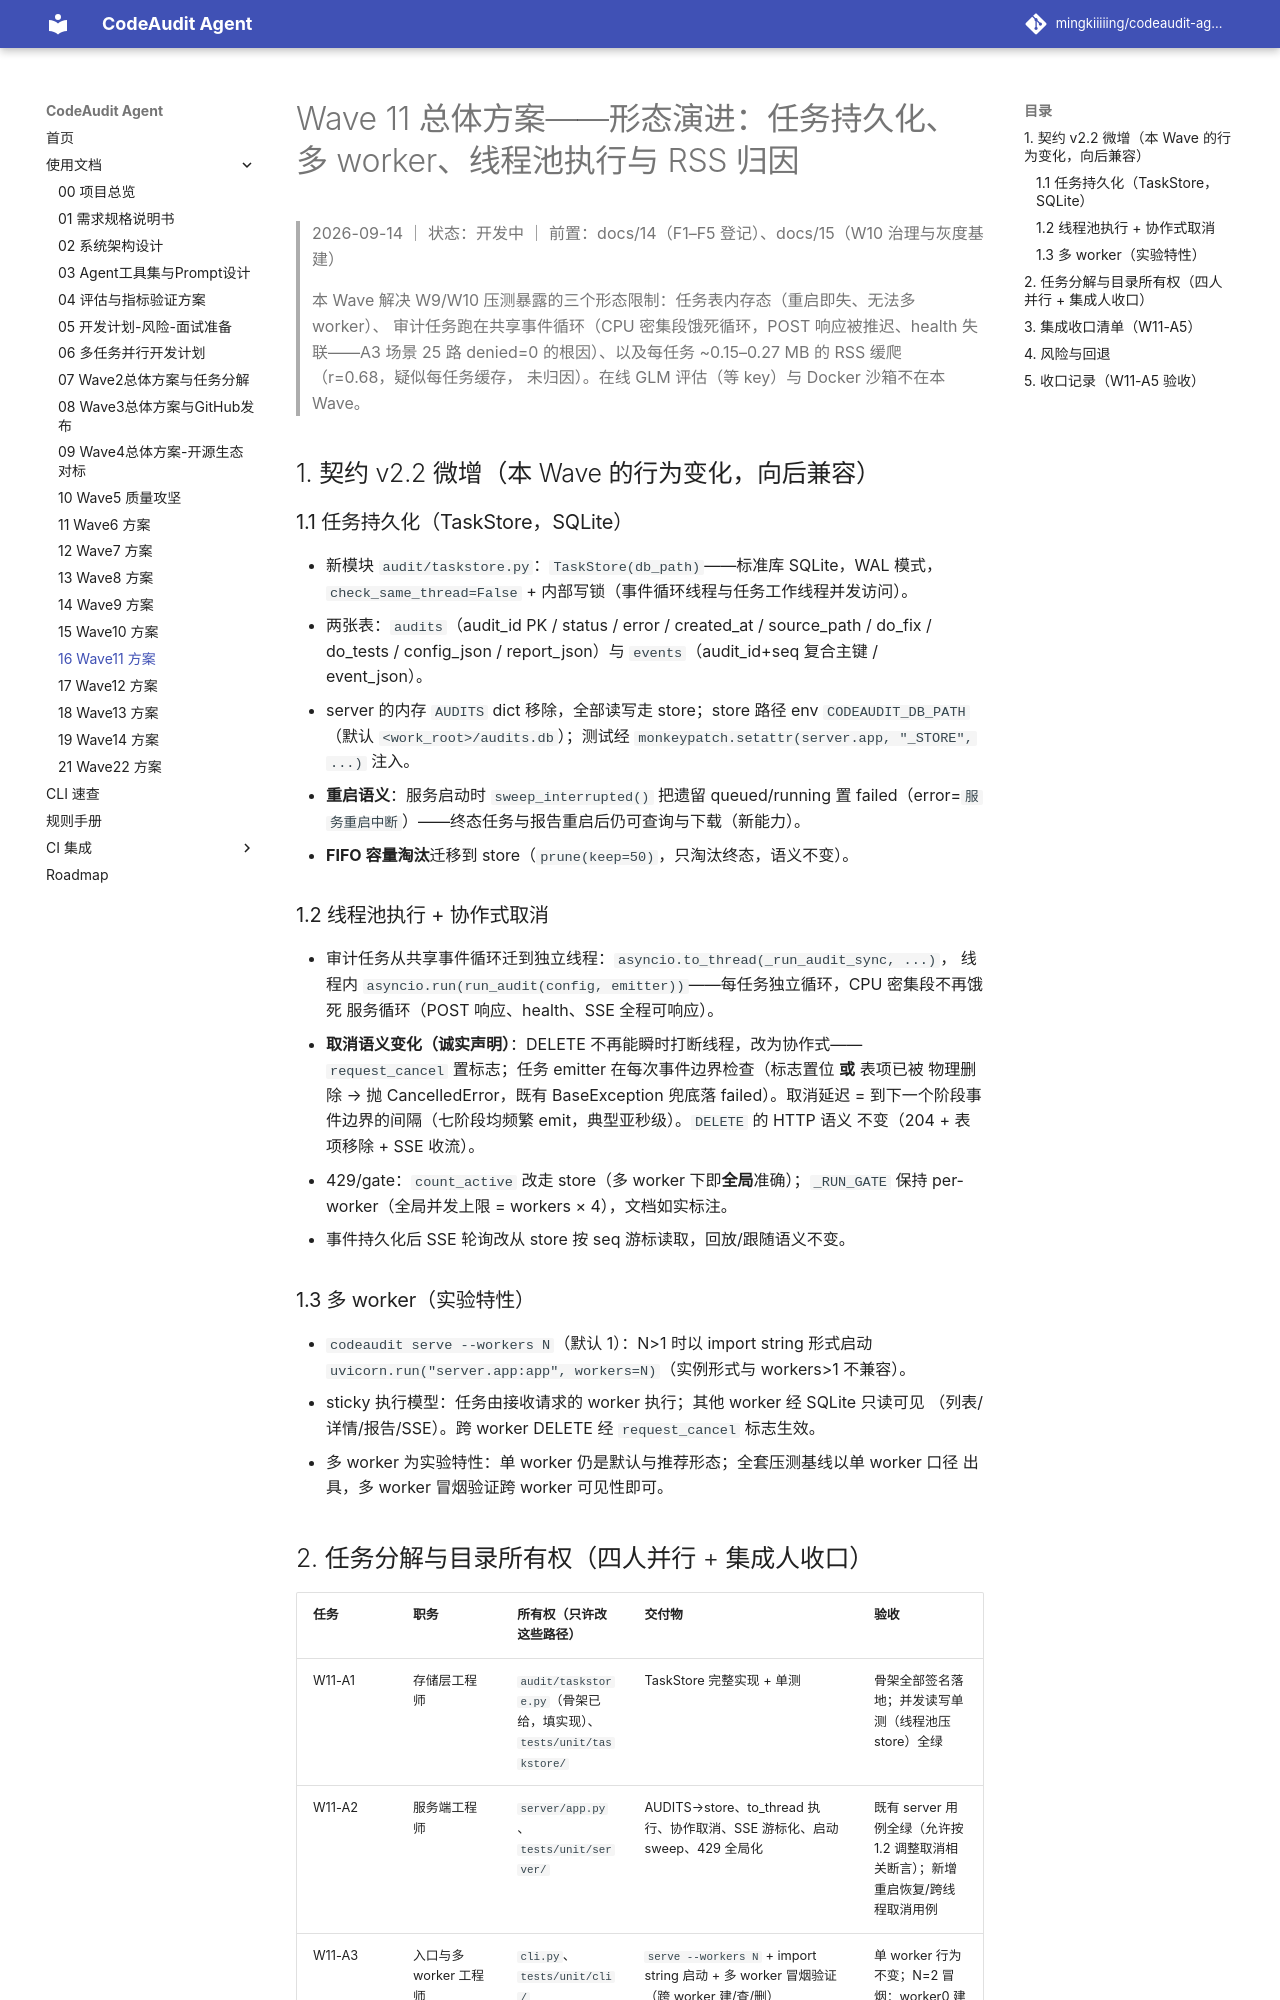

repository: mingkiiiiing/codeaudit-agent · page: design/16-Wave11总体方案-持久化与多worker形态演进/index.html · generator: mkdocs

# Wave 11 总体方案——形态演进：任务持久化、多 worker、线程池执行与 RSS 归因

> 2026-09-14 ｜ 状态：开发中 ｜ 前置：docs/14（F1–F5 登记）、docs/15（W10 治理与灰度基建）
>
> 本 Wave 解决 W9/W10 压测暴露的三个形态限制：任务表内存态（重启即失、无法多 worker）、
> 审计任务跑在共享事件循环（CPU 密集段饿死循环，POST 响应被推迟、health 失联——A3 场景
> 25 路 denied=0 的根因）、以及每任务 ~0.15–0.27 MB 的 RSS 缓爬（r=0.68，疑似每任务缓存，
> 未归因）。在线 GLM 评估（等 key）与 Docker 沙箱不在本 Wave。

## 1. 契约 v2.2 微增（本 Wave 的行为变化，向后兼容）

### 1.1 任务持久化（TaskStore，SQLite）

- 新模块 `audit/taskstore.py`：`TaskStore(db_path)`——标准库 SQLite，WAL 模式，
  `check_same_thread=False` + 内部写锁（事件循环线程与任务工作线程并发访问）。
- 两张表：`audits`（audit_id PK / status / error / created_at / source_path / do_fix /
  do_tests / config_json / report_json）与 `events`（audit_id+seq 复合主键 / event_json）。
- server 的内存 `AUDITS` dict 移除，全部读写走 store；store 路径 env
  `CODEAUDIT_DB_PATH`（默认 `<work_root>/audits.db`）；测试经 `monkeypatch.setattr(server.app, "_STORE", ...)` 注入。
- **重启语义**：服务启动时 `sweep_interrupted()` 把遗留 queued/running 置
  failed（error=`服务重启中断`）——终态任务与报告重启后仍可查询与下载（新能力）。
- **FIFO 容量淘汰**迁移到 store（`prune(keep=50)`，只淘汰终态，语义不变）。

### 1.2 线程池执行 + 协作式取消

- 审计任务从共享事件循环迁到独立线程：`asyncio.to_thread(_run_audit_sync, ...)`，
  线程内 `asyncio.run(run_audit(config, emitter))`——每任务独立循环，CPU 密集段不再饿死
  服务循环（POST 响应、health、SSE 全程可响应）。
- **取消语义变化（诚实声明）**：DELETE 不再能瞬时打断线程，改为协作式——
  `request_cancel` 置标志；任务 emitter 在每次事件边界检查（标志置位 **或** 表项已被
  物理删除 → 抛 CancelledError，既有 BaseException 兜底落 failed）。取消延迟 =
  到下一个阶段事件边界的间隔（七阶段均频繁 emit，典型亚秒级）。`DELETE` 的 HTTP 语义
  不变（204 + 表项移除 + SSE 收流）。
- 429/gate：`count_active` 改走 store（多 worker 下即**全局**准确）；`_RUN_GATE`
  保持 per-worker（全局并发上限 = workers × 4），文档如实标注。
- 事件持久化后 SSE 轮询改从 store 按 seq 游标读取，回放/跟随语义不变。

### 1.3 多 worker（实验特性）

- `codeaudit serve --workers N`（默认 1）：N>1 时以 import string 形式启动
  `uvicorn.run("server.app:app", workers=N)`（实例形式与 workers>1 不兼容）。
- sticky 执行模型：任务由接收请求的 worker 执行；其他 worker 经 SQLite 只读可见
  （列表/详情/报告/SSE）。跨 worker DELETE 经 `request_cancel` 标志生效。
- 多 worker 为实验特性：单 worker 仍是默认与推荐形态；全套压测基线以单 worker 口径
  出具，多 worker 冒烟验证跨 worker 可见性即可。
